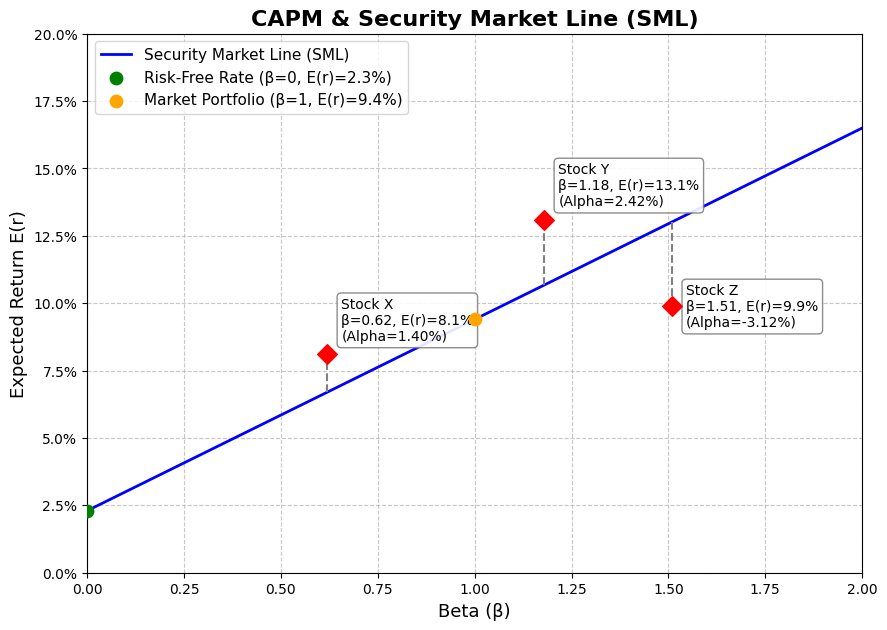

Generate this figure with matplotlib:
import numpy as np
import matplotlib.pyplot as plt

# ==========================================
# 1. 参数化无风险利率与市场期望收益
# ==========================================
rf = 0.023  # 无风险利率 2.3%
rm = 0.094  # 市场期望收益 9.4%

# ==========================================
# 2. 核心计算
# ==========================================
# SML斜率即为市场风险溢价
sml_slope = rm - rf

# 计算 beta = 1.27 处的 CAPM 期望收益
beta_target = 1.27
er_at_beta_127 = rf + beta_target * sml_slope

# ==========================================
# 3. 定义股票数据
# ==========================================
stocks = {
    'X': {'beta': 0.62, 'er': 0.081},
    'Y': {'beta': 1.18, 'er': 0.131},
    'Z': {'beta': 1.51, 'er': 0.099}
}

# ==========================================
# 4. 绘制证券市场线 (SML) 与股票点
# ==========================================
# 设置绘图风格与中文字体支持
plt.rcParams['font.sans-serif'] = ['SimHei', 'DejaVu Sans']
plt.rcParams['axes.unicode_minus'] = False

fig, ax = plt.subplots(figsize=(10, 7))

# 生成 beta 数据
betas = np.linspace(0, 2, 200)
# 计算 SML 对应的期望收益
sml_ers = rf + betas * sml_slope

# 绘制 SML
ax.plot(betas, sml_ers, color='blue', linewidth=2, label='Security Market Line (SML)')

# 标出无风险利率与市场收益点
ax.scatter(0, rf, color='green', s=80, zorder=5, label=f'Risk-Free Rate (β=0, E(r)={rf:.1%})')
ax.scatter(1, rm, color='orange', s=80, zorder=5, label=f'Market Portfolio (β=1, E(r)={rm:.1%})')

# 绘制股票 X, Y, Z 并添加标注与 Alpha 演示
for name, data in stocks.items():
    beta_i = data['beta']
    er_i = data['er']
    sml_er_i = rf + beta_i * sml_slope
    
    # 绘制股票点
    ax.scatter(beta_i, er_i, color='red', s=100, zorder=6, marker='D')
    
    # 绘制 Alpha 偏离线 (从 SML 到实际收益的垂直距离)
    ax.plot([beta_i, beta_i], [sml_er_i, er_i], color='gray', linestyle='--', linewidth=1.5)
    
    # 添加文本标注 (微调位置防止重叠)
    # X 在线上方，Y 在线上方，Z 在线下方
    if er_i >= sml_er_i:
        xytext_offset = (10, 10)
    else:
        xytext_offset = (10, -15)
        
    ax.annotate(f"Stock {name}\nβ={beta_i}, E(r)={er_i:.1%}\n(Alpha={er_i - sml_er_i:.2%})",
                xy=(beta_i, er_i),
                xytext=xytext_offset,
                textcoords='offset points',
                fontsize=10,
                bbox=dict(boxstyle="round,pad=0.3", fc="white", ec="gray", alpha=0.9))

# 图表格式美化
ax.set_title('CAPM & Security Market Line (SML)', fontsize=16, fontweight='bold')
ax.set_xlabel('Beta (β)', fontsize=13)
ax.set_ylabel('Expected Return E(r)', fontsize=13)
ax.set_xlim(0, 2)
ax.set_ylim(0, 0.20)
ax.yaxis.set_major_formatter(plt.FuncFormatter(lambda y, _: '{:.1%}'.format(y)))
ax.grid(True, linestyle='--', alpha=0.7)
ax.legend(loc='upper left', fontsize=11)

# 保存图形
figure_path = 'sml_plot.png'
plt.savefig(figure_path, dpi=300, bbox_inches='tight')
plt.close()

# ==========================================
# 5. 填充结果字典
# ==========================================
result = {
    'sml_slope': sml_slope,
    'er_at_beta_127': er_at_beta_127,
    'figure_path': figure_path
}

# (可选) 打印验证结果
if __name__ == '__main__':
    print(f"SML 斜率 (市场风险溢价): {result['sml_slope']:.4f}")
    print(f"Beta=1.27 处的 CAPM 期望收益: {result['er_at_beta_127']:.4f}")
    print(f"图形已保存至: {result['figure_path']}")
